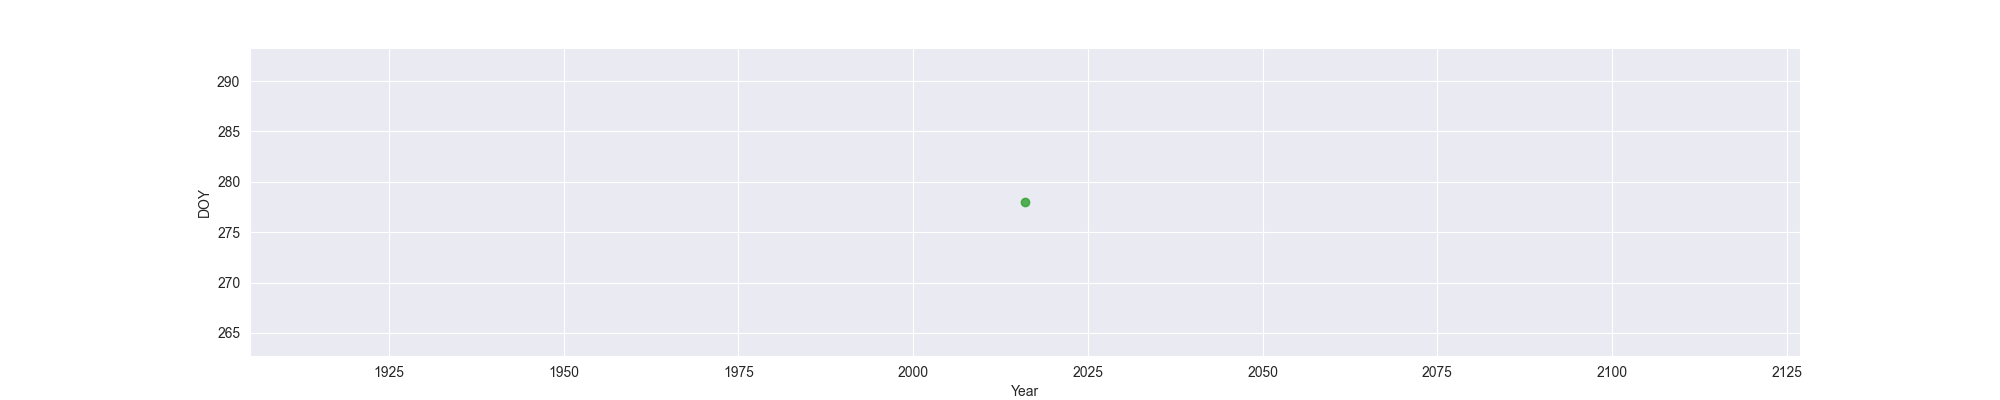

Values plotted in this chart, from the file beside it:
Year, MO, OW, FO
2016, , , 278
